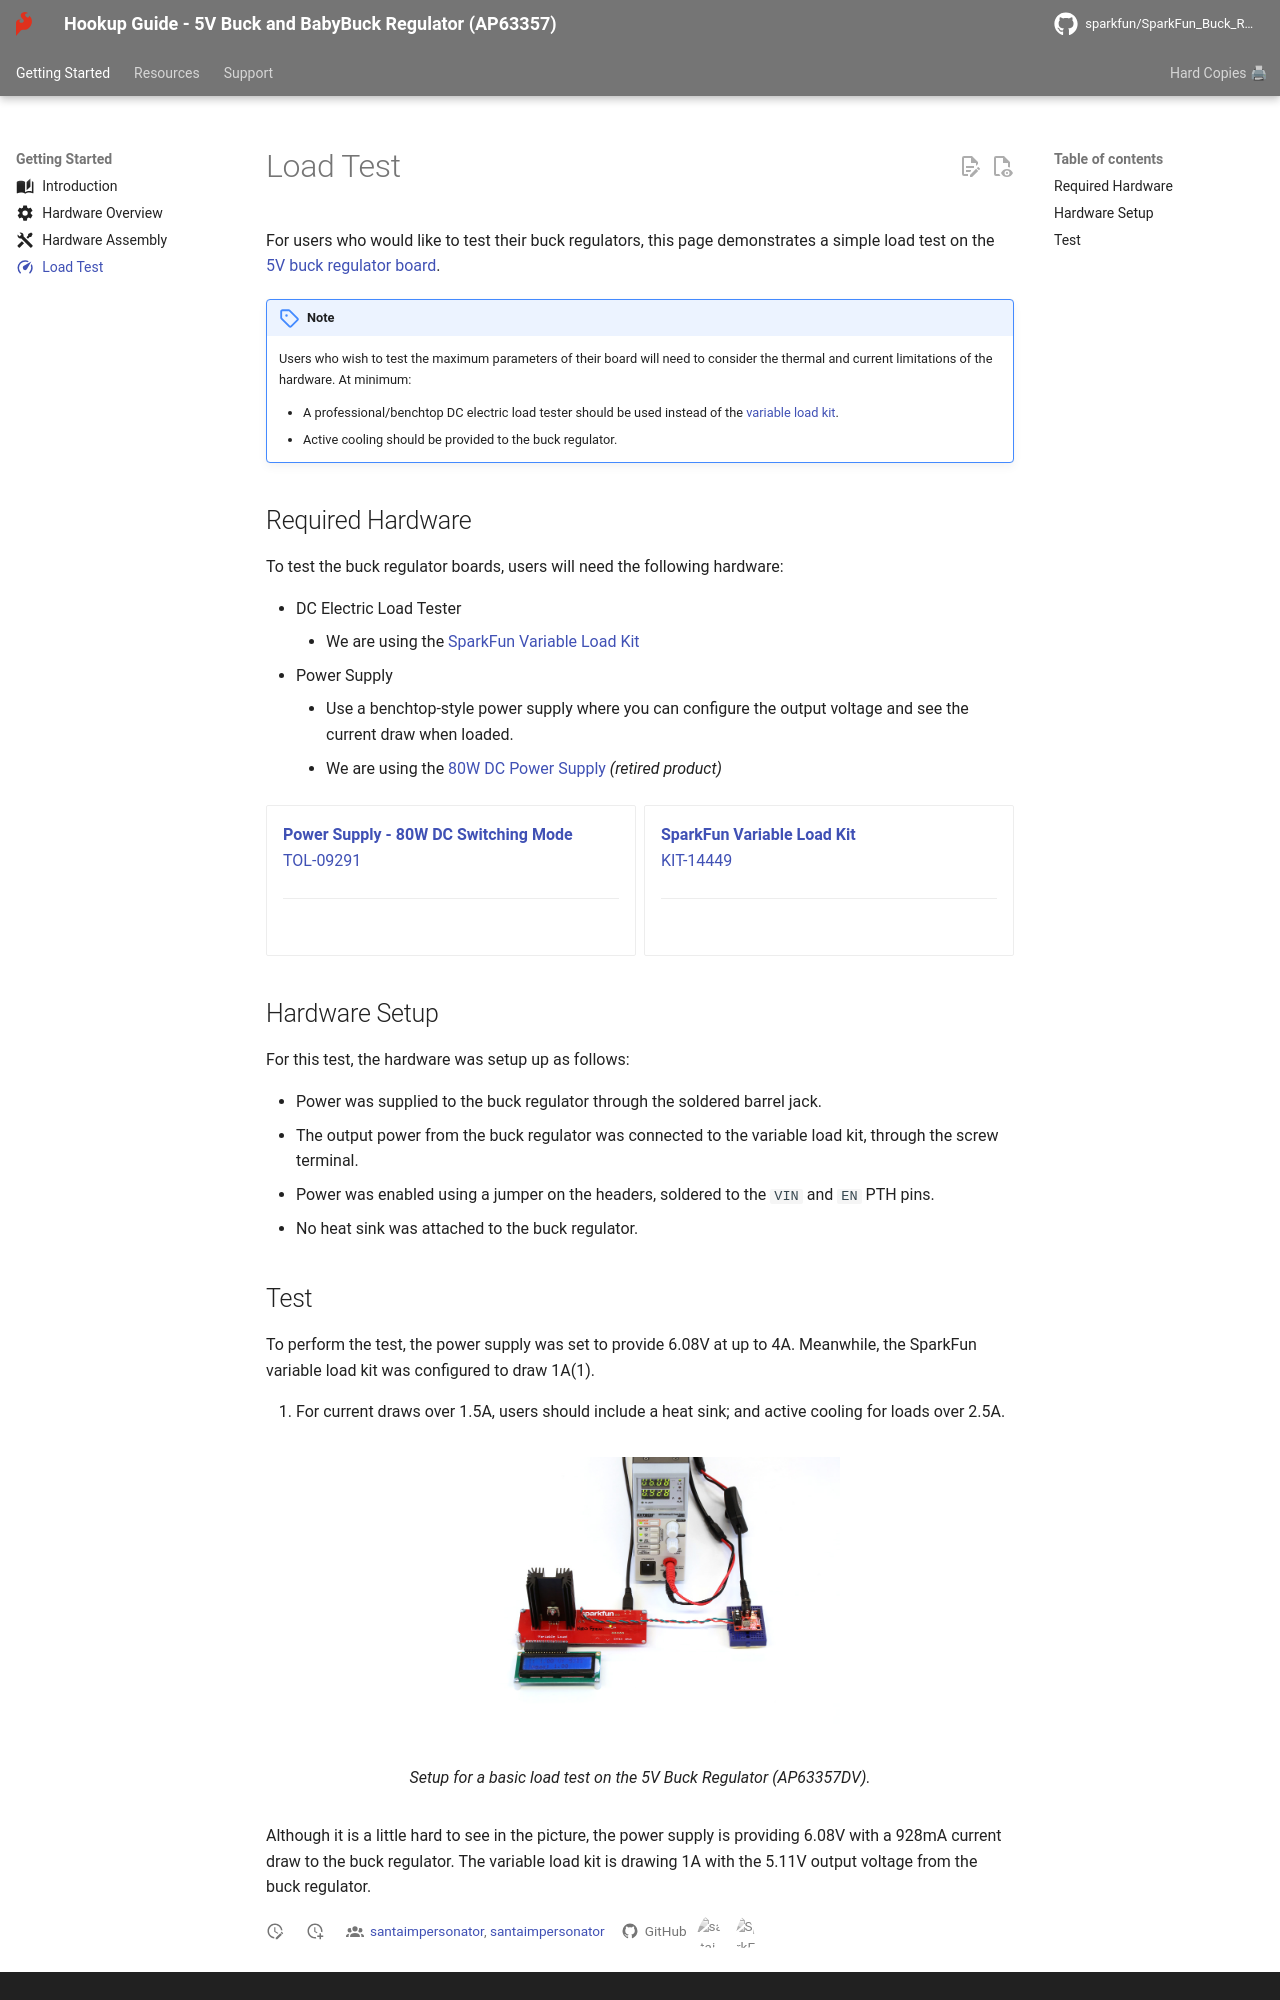

repository: sparkfun/SparkFun_Buck_Regulator_AP63357DV-7 · page: load_test/index.html · generator: mkdocs

---
icon: material/speedometer
---

For users who would like to test their buck regulators, this page demonstrates a simple load test on the [5V buck regulator board](https://www.sparkfun.com/products/21255).

!!! note
	Users who wish to test the maximum parameters of their board will need to consider the thermal and current limitations of the hardware. At minimum:
	
	* A professional/benchtop DC electric load tester should be used instead of the [variable load kit](https://www.sparkfun.com/products/14449).
	* Active cooling should be provided to the buck regulator. 

## Required Hardware
To test the buck regulator boards, users will need the following hardware:

* DC Electric Load Tester
	* We are using the [SparkFun Variable Load Kit](https://www.sparkfun.com/products/14449)
* Power Supply
    * Use a benchtop-style power supply where you can configure the output voltage and see the current draw when loaded.
	* We are using the [80W DC Power Supply](https://www.sparkfun.com/products/retired/9291) *(retired product)*


<table class="pdf">
	<tr>
		<td>
			<a href="https://www.sparkfun.com/products/retired/9291">
				<center><img src="https://cdn.sparkfun.com/r/140-140/assets/parts/2/8/1/6/09291-1.jpg">
				</center>
				<h3 class="title">Power Supply - 80W DC Switching Mode</h3>
			</a>
			TOL-09291
		</td>
		<td>
			<a href="https://www.sparkfun.com/products/14449">
				<center><img src="https://cdn.sparkfun.com/r/140-140/assets/parts/1/2/4/7/9/14449-SparkFun_Variable_Load_Kit-05.jpg">
				</center>
				<h3 class="title">SparkFun Variable Load Kit</h3>
			</a>
			KIT-14449
		</td>
    </tr>
</table>


<div class="grid cards hide" markdown>

-   <a href="https://www.sparkfun.com/products/retired/9291">**Power Supply - 80W DC Switching Mode**<br>
	TOL-09291

	---

	<figure markdown>
	![](https://cdn.sparkfun.com/assets/parts/2/8/1/6/09291-1.jpg)
	</figure></a>

-   <a href="https://www.sparkfun.com/products/14449">**SparkFun Variable Load Kit**<br>
	KIT-14449

	---

	<figure markdown>
	![](https://cdn.sparkfun.com/assets/parts/1/2/4/7/9/14449-SparkFun_Variable_Load_Kit-05.jpg)
	</figure>
	</a>

</div>

## Hardware Setup
For this test, the hardware was setup up as follows:

* Power was supplied to the buck regulator through the soldered barrel jack.
* The output power from the buck regulator was connected to the variable load kit, through the screw terminal.
* Power was enabled using a jumper on the headers, soldered to the `VIN` and `EN` PTH pins.
* No heat sink was attached to the buck regulator.
